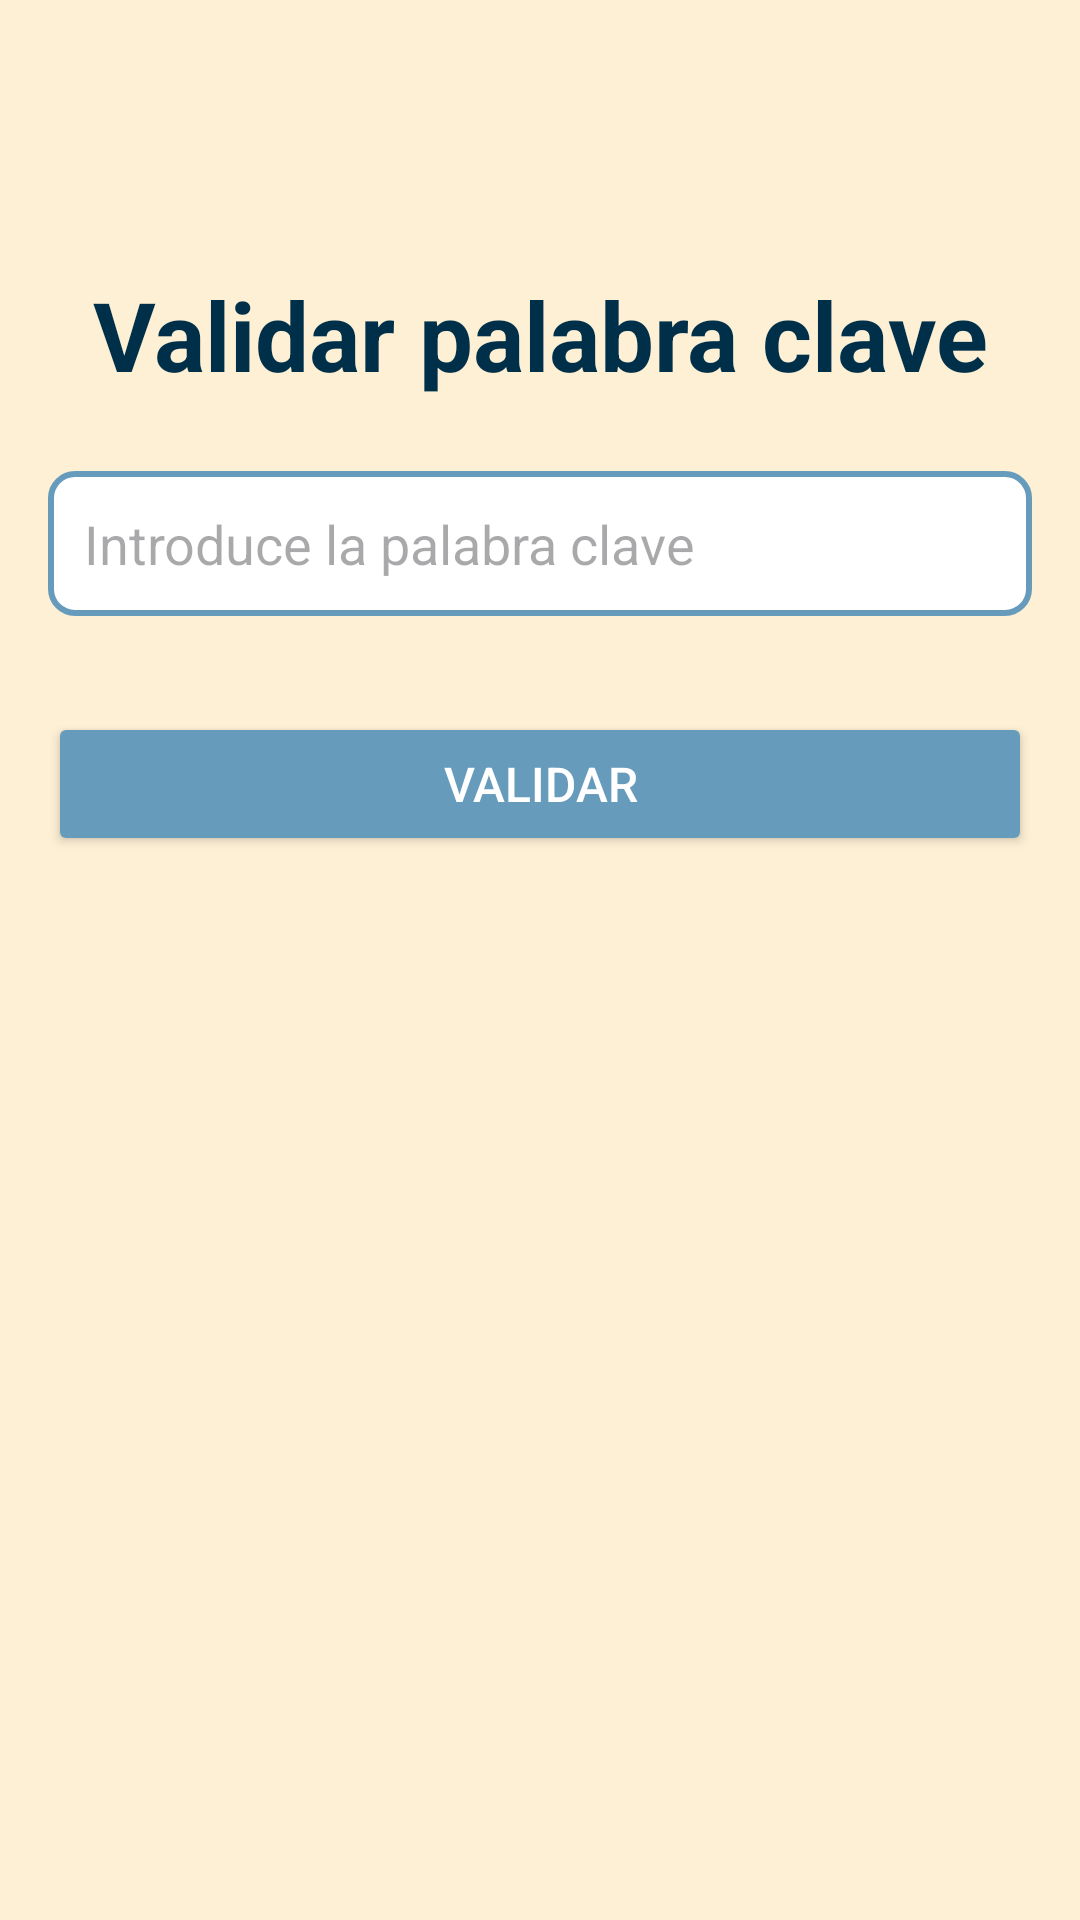

The Android layout XML behind this screen, and the referenced resources:
<!-- AndroidManifest.xml: application theme Theme.MyGymSpace -->
<!-- res/layout/activity_palabra_clave.xml -->
<?xml version="1.0" encoding="utf-8"?>
<androidx.constraintlayout.widget.ConstraintLayout
    xmlns:android="http://schemas.android.com/apk/res/android"
    xmlns:app="http://schemas.android.com/apk/res-auto"
    android:id="@+id/cl_main_container"
    android:layout_width="match_parent"
    android:layout_height="match_parent"
    android:background="#fdf0d5">

    
    <ImageButton
        android:id="@+id/btn_back"
        android:layout_width="50dp"
        android:layout_height="50dp"
        android:src="@drawable/ic_back_arrow"
        android:background="?attr/selectableItemBackgroundBorderless"
        android:contentDescription="Retroceder"
        app:layout_constraintTop_toTopOf="parent"
        app:layout_constraintStart_toStartOf="parent"
        android:layout_marginTop="16dp"
        android:layout_marginStart="16dp" />

    
    <TextView
        android:id="@+id/tv_title"
        android:layout_width="wrap_content"
        android:layout_height="wrap_content"
        android:text="Validar palabra clave"
        android:textSize="32sp"
        android:textStyle="bold"
        android:textColor="#003049"
        app:layout_constraintTop_toBottomOf="@+id/btn_back"
        app:layout_constraintStart_toStartOf="parent"
        app:layout_constraintEnd_toEndOf="parent"
        android:layout_marginTop="24dp" />

    
    <EditText
        android:id="@+id/et_keyword"
        android:layout_width="0dp"
        android:layout_height="wrap_content"
        android:hint="Introduce la palabra clave"
        android:inputType="textPassword"
        android:padding="12dp"
        android:background="@drawable/edit_text_background_register"
        android:textColor="@color/black"
        app:layout_constraintTop_toBottomOf="@+id/tv_title"
        app:layout_constraintStart_toStartOf="parent"
        app:layout_constraintEnd_toEndOf="parent"
        android:layout_marginTop="24dp"
        android:layout_marginHorizontal="16dp" />

    
    <Button
        android:id="@+id/btn_validate"
        android:layout_width="0dp"
        android:layout_height="wrap_content"
        android:text="Validar"
        android:textSize="16sp"
        android:backgroundTint="#669bbc"
        android:textColor="#FFF"
        app:layout_constraintTop_toBottomOf="@+id/et_keyword"
        app:layout_constraintStart_toStartOf="parent"
        app:layout_constraintEnd_toEndOf="parent"
        android:layout_marginTop="32dp"
        android:layout_marginHorizontal="16dp" />

</androidx.constraintlayout.widget.ConstraintLayout>
<!-- resources referenced by this layout -->
<resources>
  <!-- drawable edit_text_background_register (drawable) -->
  <?xml version="1.0" encoding="utf-8"?>
  <shape xmlns:android="http://schemas.android.com/apk/res/android"
      android:shape="rectangle">
  
      
      <solid android:color="#FFFFFF" />
  
      
      <corners android:radius="8dp" />
  
      
      <stroke
          android:width="2dp"
          android:color="#669bbc" /> 
  </shape>
  <style name="Theme.MyGymSpace" parent="Base.Theme.MyGymSpace" />
  <style name="Base.Theme.MyGymSpace" parent="Theme.Material3.DayNight.NoActionBar">
          
          
      </style>
  <!-- not gathered from this repository: default colours our renderer supplied (Android Studio template values) -->
  <color name="black">#FF000000</color>
</resources>
